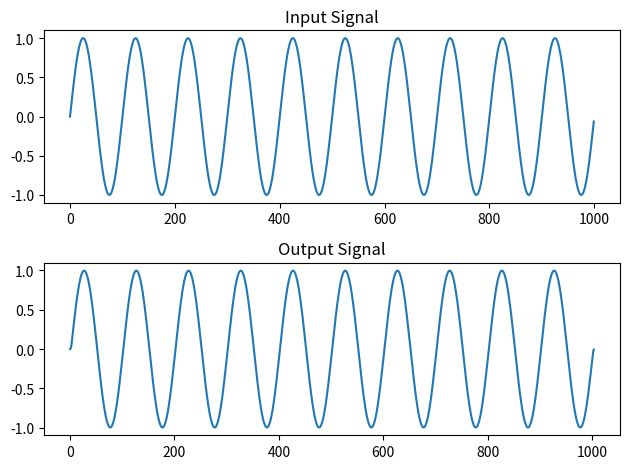

The matplotlib source for this figure:
import numpy as np
import matplotlib.pyplot as plt

# Create a low-pass FIR filter 
fir_coeffs = [0.1, 0.2, 0.4, 0.2, 0.1] 

# Input signal - sine wave at 10 Hz
input_signal = np.sin(2 * np.pi * 10 * np.arange(1000) / 1000)

# Apply filter to input signal using convolution 
output_signal = np.convolve(input_signal, fir_coeffs)

# Plot input and output signals
plt.subplot(2, 1, 1)
plt.plot(input_signal)
plt.title('Input Signal')

plt.subplot(2, 1, 2) 
plt.plot(output_signal)
plt.title('Output Signal')

plt.tight_layout()
plt.show()